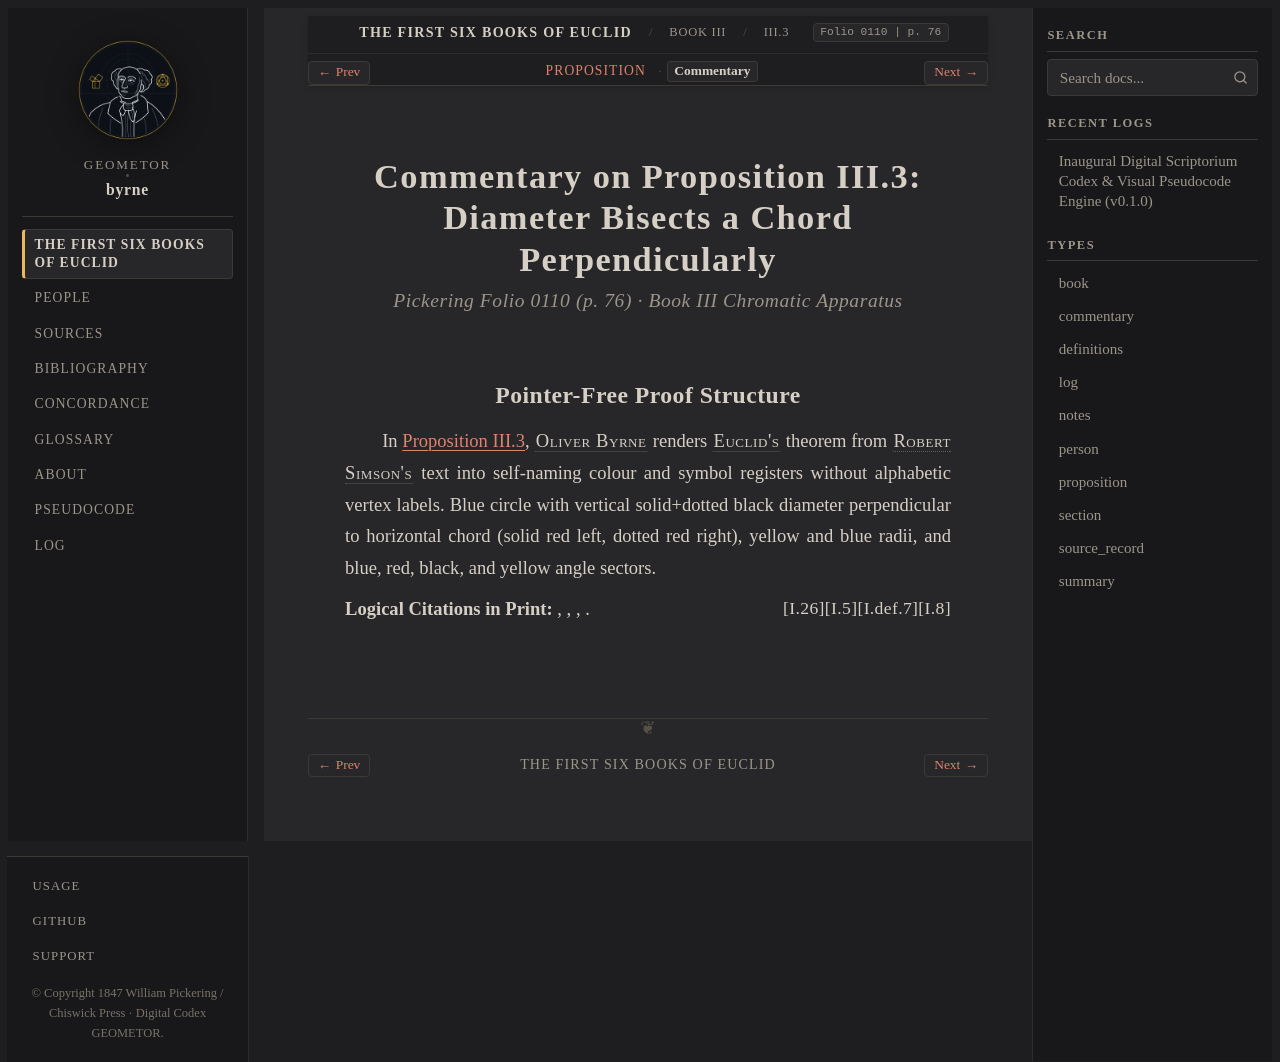

repository: geometor/byrne · page: coloured_euclid/book-iii/03/commentary.html · generator: sphinx

:canonical_id: III.3.commentary
:book: III
:proposition: 3
:order: 3
:type: commentary
:title: Commentary — Proposition III.3
:folio: 0110
:page: 76

.. _byrne-iii-3-commentary:

.. folio:: 0110
   :page: 76

Commentary on Proposition III.3: Diameter Bisects a Chord Perpendicularly
=========================================================================

.. rubric:: Pickering Folio 0110 (p. 76) · Book III Chromatic Apparatus

Pointer-Free Proof Structure
----------------------------

In :ref:`Proposition III.3 <byrne-iii-3>`, :person:`Oliver Byrne <byrne>` renders :person:`Euclid's <euclid>` theorem from :person:`Robert Simson's <simson>` text into self-naming colour and symbol registers without alphabetic vertex labels. Blue circle with vertical solid+dotted black diameter perpendicular to horizontal chord (solid red left, dotted red right), yellow and blue radii, and blue, red, black, and yellow angle sectors.

**Logical Citations in Print:** :just:`I.8`, :just:`I.def.7`, :just:`I.5`, :just:`I.26`.
